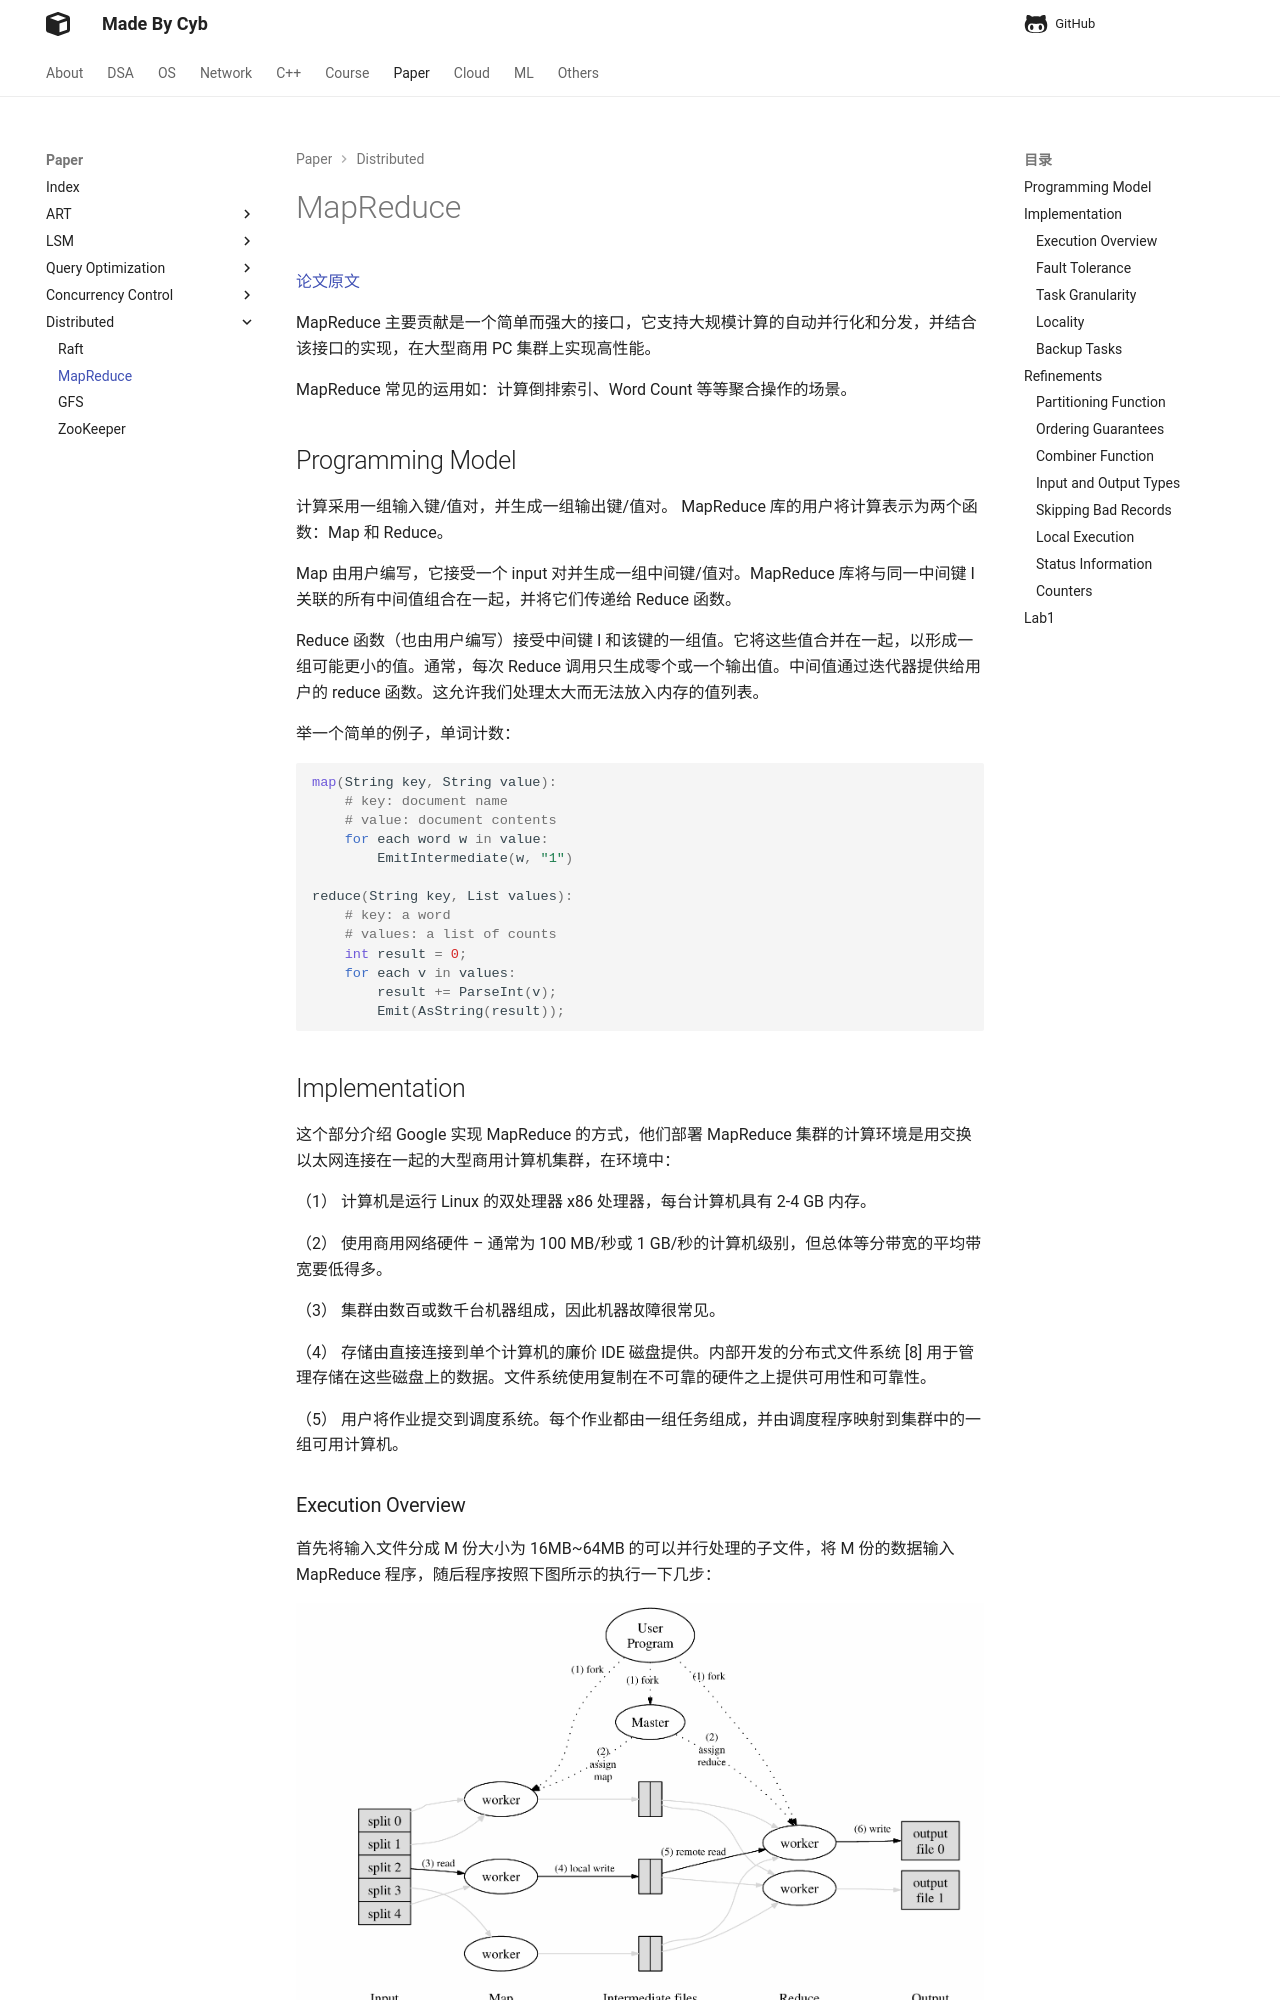

repository: idle-lab/idle-lab.github.io · page: course/MIT6.824/MapReduce/index.html · generator: mkdocs


[论文原文](https://pdos.csail.mit.edu/6.824/papers/mapreduce.pdf){target=_blank}

MapReduce 主要贡献是一个简单而强大的接口，它支持大规模计算的自动并行化和分发，并结合该接口的实现，在大型商用 PC 集群上实现高性能。

MapReduce 常见的运用如：计算倒排索引、Word Count 等等聚合操作的场景。

## Programming Model

计算采用一组输入键/值对，并生成一组输出键/值对。 MapReduce 库的用户将计算表示为两个函数：Map 和 Reduce。

Map 由用户编写，它接受一个 input 对并生成一组中间键/值对。MapReduce 库将与同一中间键 I 关联的所有中间值组合在一起，并将它们传递给 Reduce 函数。

Reduce 函数（也由用户编写）接受中间键 I 和该键的一组值。它将这些值合并在一起，以形成一组可能更小的值。通常，每次 Reduce 调用只生成零个或一个输出值。中间值通过迭代器提供给用户的 reduce 函数。这允许我们处理太大而无法放入内存的值列表。

举一个简单的例子，单词计数：

```Python
map(String key, String value):
    # key: document name
    # value: document contents
    for each word w in value:
        EmitIntermediate(w, "1")

reduce(String key, List values):
    # key: a word
    # values: a list of counts
    int result = 0;
    for each v in values:
        result += ParseInt(v);
        Emit(AsString(result));
```



## Implementation

这个部分介绍 Google 实现 MapReduce 的方式，他们部署 MapReduce 集群的计算环境是用交换以太网连接在一起的大型商用计算机集群，在环境中：

（1） 计算机是运行 Linux 的双处理器 x86 处理器，每台计算机具有 2-4 GB 内存。

（2） 使用商用网络硬件 – 通常为 100 MB/秒或 1 GB/秒的计算机级别，但总体等分带宽的平均带宽要低得多。

（3） 集群由数百或数千台机器组成，因此机器故障很常见。

（4） 存储由直接连接到单个计算机的廉价 IDE 磁盘提供。内部开发的分布式文件系统 [8] 用于管理存储在这些磁盘上的数据。文件系统使用复制在不可靠的硬件之上提供可用性和可靠性。

（5） 用户将作业提交到调度系统。每个作业都由一组任务组成，并由调度程序映射到集群中的一组可用计算机。
